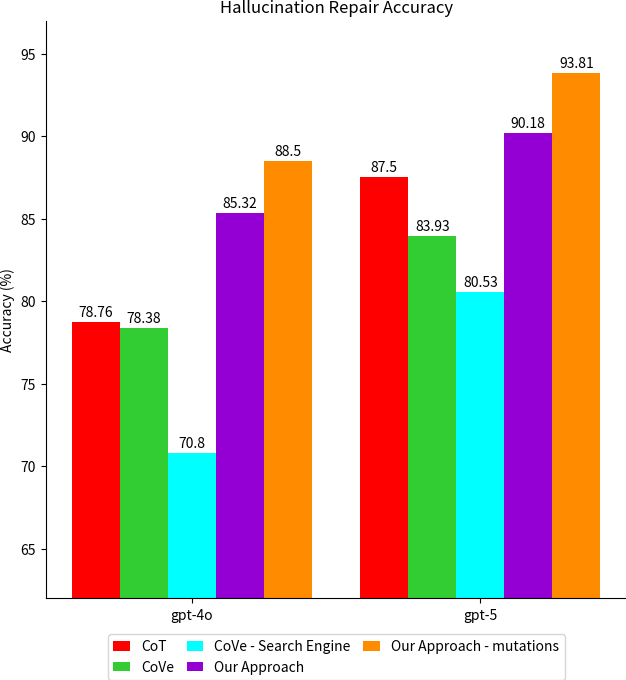

This chart was generated by the following Python code:
import matplotlib.pyplot as plt
import matplotlib as mpl
import numpy as np
# import seaborn as sns
mpl.rcParams['pdf.fonttype'] = 42
mpl.rcParams['ps.fonttype'] = 42
mpl.rcParams['figure.dpi'] = 100
mpl.rcParams['savefig.dpi'] = 100
mpl.rcParams['savefig.bbox'] = 'tight'
mpl.rcParams['savefig.pad_inches'] = 0

labels = ['gpt-4o', 'gpt-5']
group0 = [78.76, 87.5]
group1 = [78.38, 83.93]
group2 = [70.8, 80.53]
group3 = [85.32, 90.18]
group4 = [88.5, 93.81]

# groups = [group1, group2, group3]
# colors = ['orange', 'green', 'purple']
# labels_group = ['CoT', 'CoVe', 'Our Approach']

x = np.arange(len(labels))
width = 0.1

fig, ax = plt.subplots(figsize=(7.5, 7.5))
x = np.array([0.0, 0.6])
n_groups = 5
offsets = np.linspace(-(n_groups-1)/2, (n_groups-1)/2, n_groups) * width
rec0 = ax.bar(x + offsets[0], group0, width, label='CoT', color='red')
rec1 = ax.bar(x + offsets[1], group1, width, label='CoVe', color='limegreen')
rec2 = ax.bar(x + offsets[2], group2, width, label='CoVe - Search Engine', color='cyan')
rec3 = ax.bar(x + offsets[3], group3, width, label='Our Approach', color='darkviolet')
rec4 = ax.bar(x + offsets[4], group4, width, label='Our Approach - mutations', color='darkorange')


ax.set_ylabel('Accuracy (%)')
ax.set_xticks(x)
ax.set_xticklabels(labels)
ax.set_title('Hallucination Repair Accuracy')
ax.set_xticks(x)
ax.set_xticklabels(labels)

ax.spines['top'].set_visible(False)
ax.spines['right'].set_visible(False)

ax.set_ylim(62, 97)

ax.legend(
    loc='upper center',
    bbox_to_anchor=(0.5, -0.05),
    ncol=3,
    handlelength=1.2,
    columnspacing=0.9,
)

for rects in [rec0, rec1, rec2, rec3, rec4]:
    for rect in rects:
        height = rect.get_height()
        ax.annotate(f'{height}',
                    xy=(rect.get_x() + rect.get_width() / 2, height),
                    xytext=(0, 2),
                    textcoords="offset points",
                    ha='center', va='bottom')

plt.savefig('accuracy.png')
# plt.savefig('accuracy.pdf')
plt.show()
